Run: headless pygame with SDL's dummy video driver; simulated clock (each Clock.tick advances the game by its frame time, no real sleeping); random seed 0; keys injected as events and as key.get_pressed() state; no mouse input.
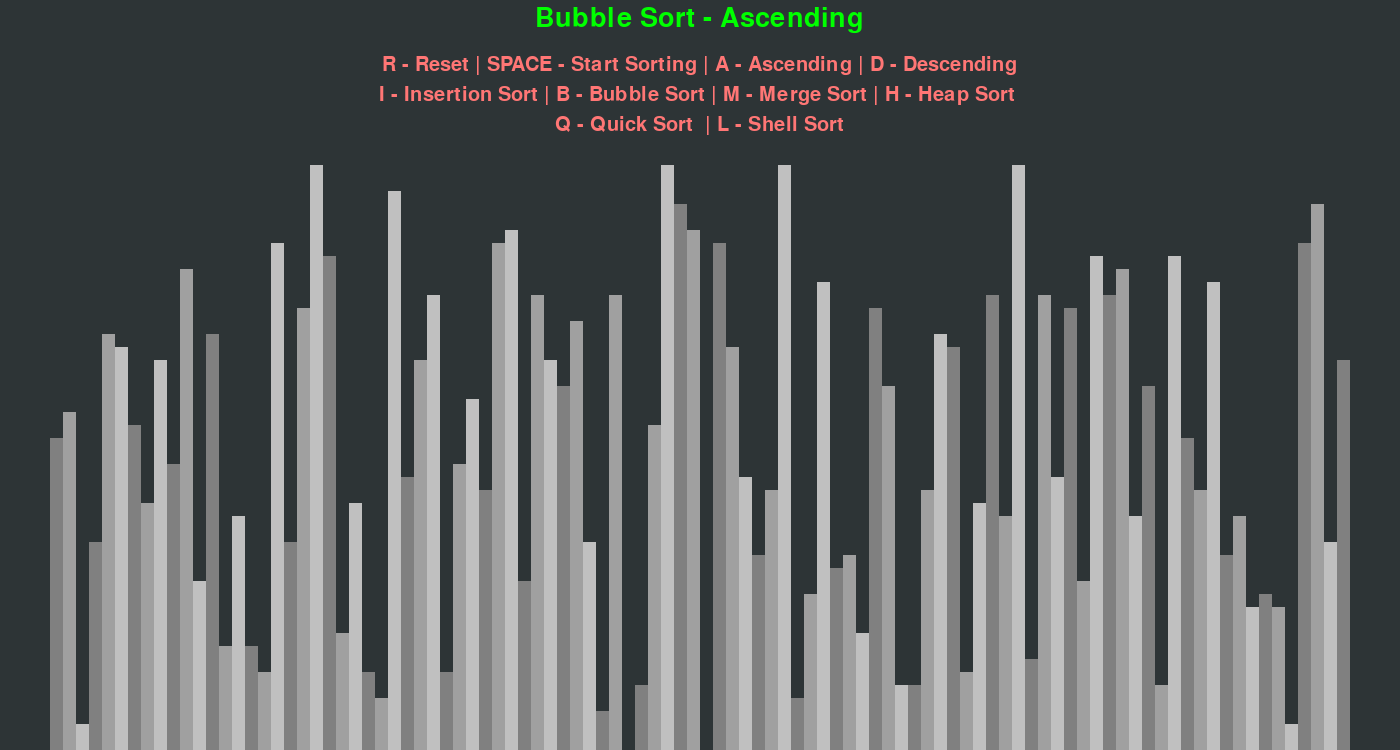
Frame 1 of 4 · flips 1–60 · no input
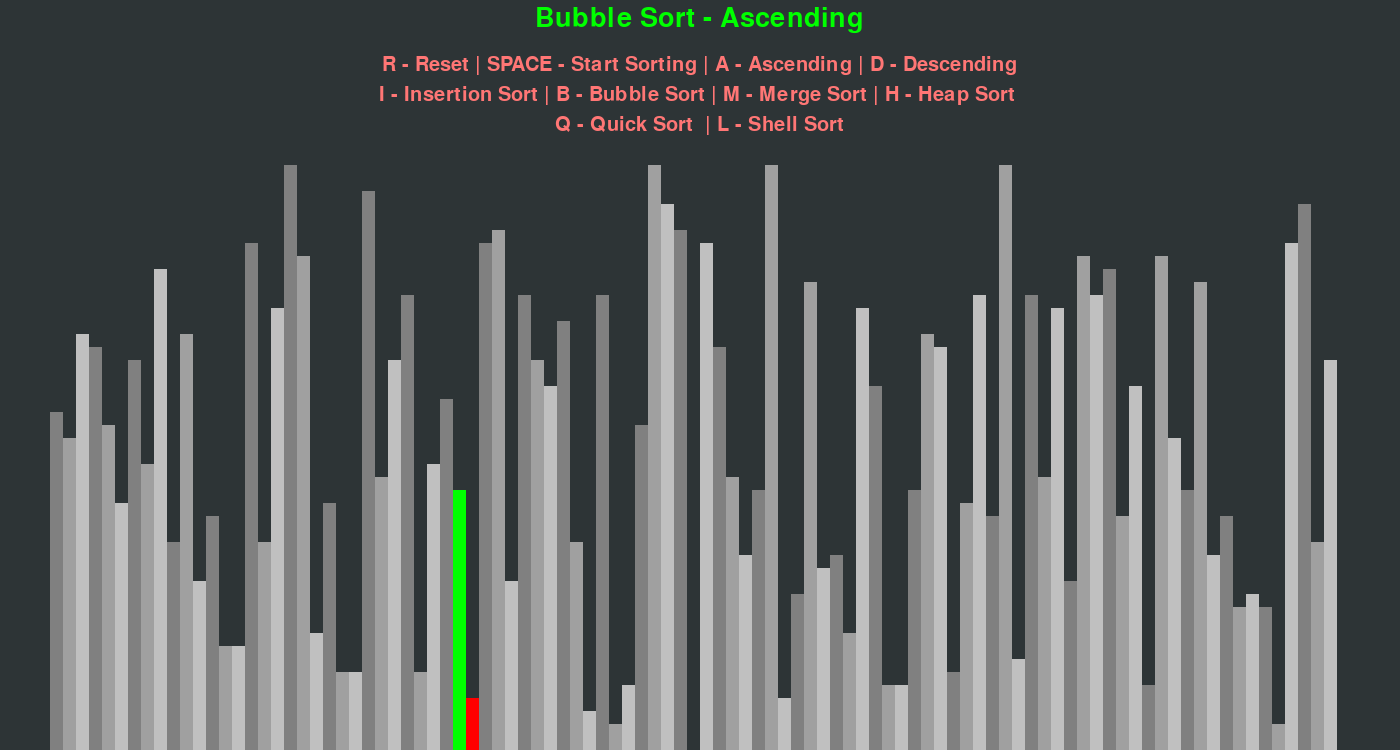
Frame 2 of 4 · flips 61–180 · tapped SPACE, RETURN · held RIGHT (→), D
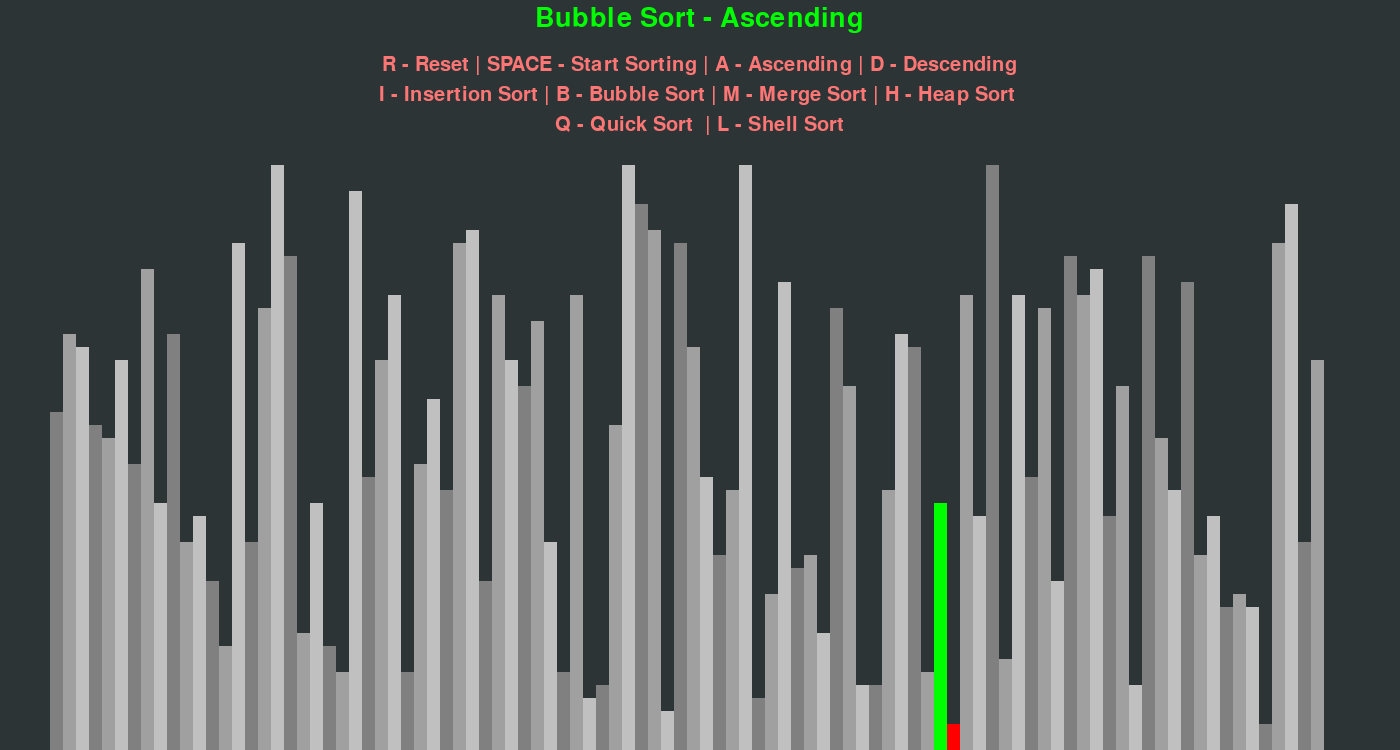
Frame 3 of 4 · flips 181–300 · held DOWN (↓), S
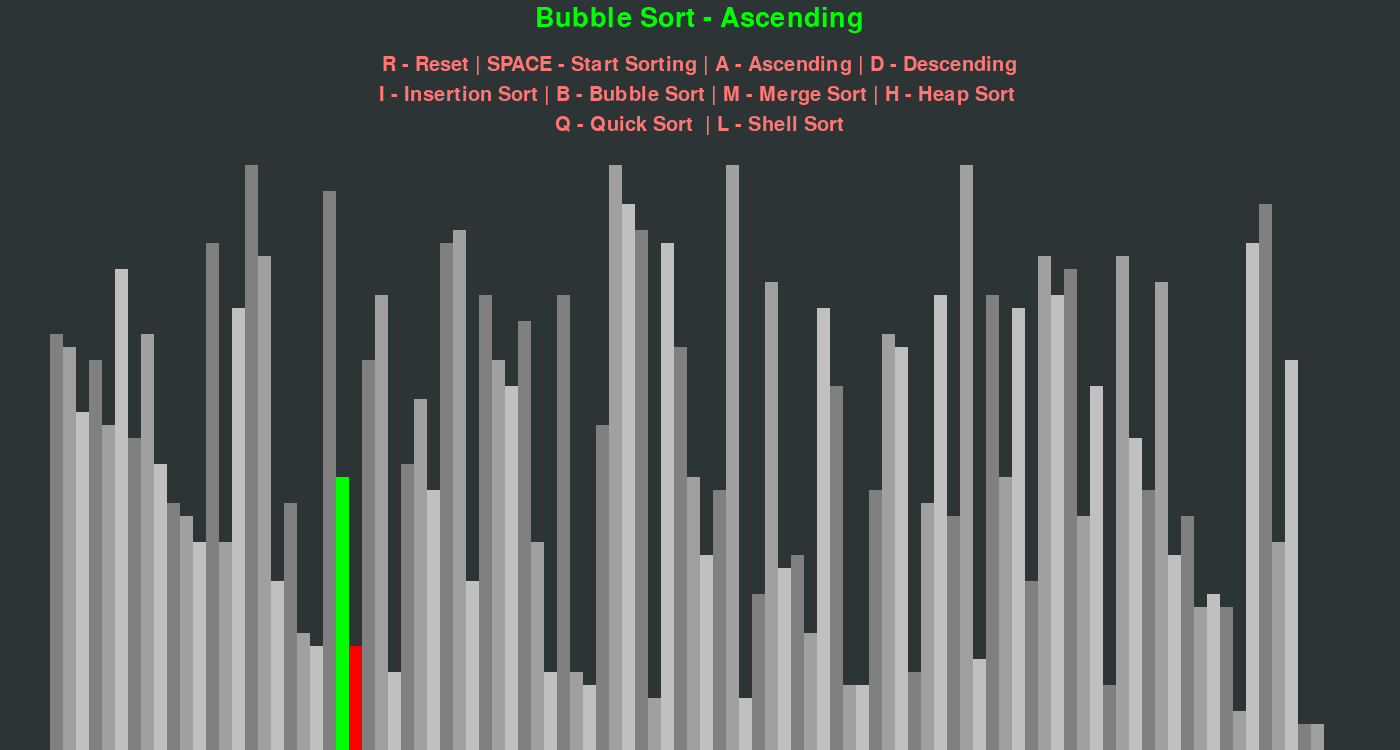
Frame 4 of 4 · flips 301–420 · held LEFT (←), A, UP (↑), W

The pygame program that drew these frames:

import pygame
import random
import math
pygame.init()


class DrawInformation:
	BACK = (255, 118, 117)
	WHITE = (45, 52, 54)
	GREEN = 0, 255, 0
	RED = 255, 0, 0
	BACKGROUND_COLOR = WHITE

	GRADIENTS = [
		(128, 128, 128),
		(160, 160, 160),
		(192, 192, 192)
	]

	FONT = pygame.font.SysFont('comicsans', 30)
	LARGE_FONT = pygame.font.SysFont('comicsans', 40)

	SIDE_PAD = 100
	TOP_PAD = 150

	def __init__(self, width, height, lst):
		self.width = width
		self.height = height

		self.window = pygame.display.set_mode((width, height))
		pygame.display.set_caption("Sorting Algorithm Visualization")
		self.set_list(lst)

	def set_list(self, lst):
		self.lst = lst
		self.min_val = min(lst)
		self.max_val = max(lst)

		self.block_width = round((self.width - self.SIDE_PAD) / len(lst))
		self.block_height = math.floor((self.height - self.TOP_PAD) / (self.max_val - self.min_val))
		self.start_x = self.SIDE_PAD // 2


def draw(draw_info, algo_name, ascending):
	draw_info.window.fill(draw_info.BACKGROUND_COLOR)

	title = draw_info.LARGE_FONT.render(f"{algo_name} - {'Ascending' if ascending else 'Descending'}", 1, draw_info.GREEN)
	draw_info.window.blit(title, (draw_info.width/2 - title.get_width()/2 , 5))

	controls = draw_info.FONT.render("R - Reset | SPACE - Start Sorting | A - Ascending | D - Descending", 1, draw_info.BACK)
	draw_info.window.blit(controls, (draw_info.width/2 - controls.get_width()/2 , 55))

	sorting = draw_info.FONT.render("I - Insertion Sort | B - Bubble Sort | M - Merge Sort | H - Heap Sort ", 1, draw_info.BACK)
	draw_info.window.blit(sorting, (draw_info.width / 2 - sorting.get_width() / 2, 85))

	sorting = draw_info.FONT.render("Q - Quick Sort  | L - Shell Sort", 1, draw_info.BACK)
	draw_info.window.blit(sorting, (draw_info.width / 2 - sorting.get_width() / 2, 115))

	draw_list(draw_info)
	pygame.display.update()


def draw_list(draw_info, color_positions=None, clear_bg=False):
	if color_positions is None:
		color_positions = {}
	lst = draw_info.lst

	if clear_bg:
		clear_rect = (draw_info.SIDE_PAD//2, draw_info.TOP_PAD,
						draw_info.width - draw_info.SIDE_PAD, draw_info.height - draw_info.TOP_PAD)
		pygame.draw.rect(draw_info.window, draw_info.BACKGROUND_COLOR, clear_rect)

	for i, val in enumerate(lst):
		x = draw_info.start_x + i * draw_info.block_width
		y = draw_info.height - (val - draw_info.min_val) * draw_info.block_height

		color = draw_info.GRADIENTS[i % 3]

		if i in color_positions:
			color = color_positions[i]

		pygame.draw.rect(draw_info.window, color, (x, y, draw_info.block_width, draw_info.height))

	if clear_bg:
		pygame.display.update()


#range of elements of the list
def generate_starting_list(n, min_val, max_val):
	lst = []

	for _ in range(n):
		#random value between min_val and max_val inclusively
		val = random.randint(min_val, max_val)
		lst.append(val)

	return lst


def count_sort(draw_info, ascending=True):
	lst = draw_info.lst
	count = [0] * (max(lst) + 1)
	for i in lst:
		count[i] += 1
	i = 0
	for j, item in enumerate(count):
		for k in range(item):
			lst[i] = j
			i += 1
			draw_list(draw_info, {i - 1: draw_info.GREEN, i: draw_info.RED}, True)
			yield True
	return lst


def bubble_sort(draw_info, ascending=True):
	lst = draw_info.lst

	for i in range(len(lst) - 1):
		for j in range(len(lst) - 1 - i):
			num1 = lst[j]
			num2 = lst[j + 1]

			if (num1 > num2 and ascending) or (num1 < num2 and not ascending):
				lst[j], lst[j + 1] = lst[j + 1], lst[j]
				draw_list(draw_info, {j: draw_info.GREEN, j + 1: draw_info.RED}, True)
				yield True

	return lst


def insertion_sort(draw_info, ascending=True):
	lst = draw_info.lst

	for i in range(1, len(lst)):
		current = lst[i]

		while True:
			ascending_sort = i > 0 and lst[i - 1] > current and ascending
			descending_sort = i > 0 and lst[i - 1] < current and not ascending

			if not ascending_sort and not descending_sort:
				break

			lst[i] = lst[i - 1]
			i = i - 1
			lst[i] = current
			draw_list(draw_info, {i - 1: draw_info.GREEN, i: draw_info.RED}, True)
			yield True

	return lst


def heap_sort(draw_info, ascending=True):
	lst = draw_info.lst

	def heapify(lst, n, i):
		largest = i
		l = 2 * i + 1
		r = 2 * i + 2

		if l < n and lst[i] < lst[l]:
			largest = l

		if r < n and lst[largest] < lst[r]:
			largest = r

		if largest != i:
			lst[i], lst[largest] = lst[largest], lst[i]
			draw_list(draw_info, {i: draw_info.GREEN, largest: draw_info.RED}, True)
			yield True
			yield from heapify(lst, n, largest)

	def heap_sort(lst, ascending=True):
		n = len(lst)

		for i in range(n, -1, -1):
			yield from heapify(lst, n, i)

		for i in range(n - 1, 0, -1):
			lst[i], lst[0] = lst[0], lst[i]
			draw_list(draw_info, {i: draw_info.GREEN, 0: draw_info.RED}, True)
			yield True
			yield from heapify(lst, i, 0)

		return lst

	yield from heap_sort(lst, ascending)
	return lst


def shell_sort(draw_info, ascending=True):
	lst = draw_info.lst

	gap = len(lst) // 2

	while gap > 0:
		for i in range(gap, len(lst)):
			temp = lst[i]
			j = i

			while j >= gap and lst[j - gap] > temp and ascending:
				lst[j] = lst[j - gap]
				j -= gap
				draw_list(draw_info, {j: draw_info.GREEN, j - gap: draw_info.RED}, True)
				yield True

			while j >= gap and lst[j - gap] < temp and not ascending:
				lst[j] = lst[j - gap]
				j -= gap
				draw_list(draw_info, {j: draw_info.GREEN, j - gap: draw_info.RED}, True)
				yield True

			lst[j] = temp
			draw_list(draw_info, {j: draw_info.GREEN}, True)
			yield True

		gap //= 2

	return lst


def merge_sort(draw_info, ascending=True):
	lst = draw_info.lst

	def merge(lst, l, m, r):
		n1 = m - l + 1
		n2 = r - m

		L = [0] * (n1)
		R = [0] * (n2)

		for i in range(0, n1):
			L[i] = lst[l + i]

		for j in range(0, n2):
			R[j] = lst[m + 1 + j]

		i = 0
		j = 0
		k = l

		while i < n1 and j < n2:
			if (L[i] <= R[j] and ascending) or (L[i] >= R[j] and not ascending):
				lst[k] = L[i]
				i += 1
			else:
				lst[k] = R[j]
				j += 1
			k += 1
			draw_list(draw_info, {k: draw_info.GREEN}, True)
			yield True

		while i < n1:
			lst[k] = L[i]
			i += 1
			k += 1
			draw_list(draw_info, {k: draw_info.GREEN}, True)
			yield True

		while j < n2:
			lst[k] = R[j]
			j += 1
			k += 1
			draw_list(draw_info, {k: draw_info.GREEN}, True)
			yield True
			return lst


def merge_sort(draw_info, ascending=True):
	lst = draw_info.lst

	def merge(lst, l, m, r):
		n1 = m - l + 1
		n2 = r - m

		L = [0] * (n1)
		R = [0] * (n2)

		for i in range(0, n1):
			L[i] = lst[l + i]

		for j in range(0, n2):
			R[j] = lst[m + 1 + j]

		i = 0
		j = 0
		k = l

		while i < n1 and j < n2:
			if (L[i] <= R[j] and ascending) or (L[i] >= R[j] and not ascending):
				lst[k] = L[i]
				i += 1
			else:
				lst[k] = R[j]
				j += 1
			k += 1
			draw_list(draw_info, {k: draw_info.GREEN}, True)
			yield True

		while i < n1:
			lst[k] = L[i]
			i += 1
			k += 1
			draw_list(draw_info, {k: draw_info.GREEN}, True)
			yield True

		while j < n2:
			lst[k] = R[j]
			j += 1
			k += 1
			draw_list(draw_info, {k: draw_info.GREEN}, True)
			yield True
			return lst

	def merge_sort(lst, l, r, ascending=True):
		if l < r:
			m = (l + (r - 1)) // 2

			yield from merge_sort(lst, l, m, ascending)
			yield from merge_sort(lst, m + 1, r, ascending)
			yield from merge(lst, l, m, r)

	yield from merge_sort(lst, 0, len(lst) - 1, ascending)
	return lst


def quick_sort(draw_info, ascending=True):
	lst = draw_info.lst

	def partition(lst, low, high, ascending=True):
		i = (low - 1)
		pivot = lst[high]

		for j in range(low, high):
			if (lst[j] < pivot and ascending) or (lst[j] > pivot and not ascending):
				i = i + 1
				lst[i], lst[j] = lst[j], lst[i]
				draw_list(draw_info, {i: draw_info.GREEN, j: draw_info.RED}, True)
				yield True

		lst[i + 1], lst[high] = lst[high], lst[i + 1]
		draw_list(draw_info, {i + 1: draw_info.GREEN, high: draw_info.RED}, True)
		yield True
		return (i + 1)

	def quick_sort(lst, low, high, ascending=True):
		if low < high:
			pi = yield from partition(lst, low, high, ascending)
			yield from quick_sort(lst, low, pi - 1, ascending)
			yield from quick_sort(lst, pi + 1, high, ascending)

	yield from quick_sort(lst, 0, len(lst) - 1, ascending)
	return lst


run = True #var for while loop
clock = pygame.time.Clock()


n = 100
min_val = 5
max_val = 50

lst = generate_starting_list(n, min_val, max_val)
draw_info = DrawInformation(1400, 750, lst)
sorting = False
ascending = True

sorting_algorithm = bubble_sort
sorting_algo_name = "Bubble Sort"
sorting_algorithm_generator = None

while run:
	clock.tick(30)

	if sorting:
		try:
			next(sorting_algorithm_generator)
		except StopIteration:
			sorting = False
	else:
		draw(draw_info, sorting_algo_name, ascending)

	for event in pygame.event.get():
		if event.type == pygame.QUIT:
			run = False
		if event.type != pygame.KEYDOWN:
			continue

		if event.key == pygame.K_r:
			lst = generate_starting_list(n, min_val, max_val)
			draw_info.set_list(lst)
			sorting = False
		elif event.key == pygame.K_SPACE and sorting is False:
			sorting = True
			sorting_algorithm_generator = sorting_algorithm(draw_info, ascending)
		elif event.key == pygame.K_a and not sorting:
			ascending = True
		elif event.key == pygame.K_d and not sorting:
			ascending = False
		elif event.key == pygame.K_i and not sorting:
			sorting_algorithm = insertion_sort
			sorting_algo_name = "Insertion Sort"
		elif event.key == pygame.K_b and not sorting:
			sorting_algorithm = bubble_sort
			sorting_algo_name = "Bubble Sort"
		elif event.key == pygame.K_m and not sorting:
			sorting_algorithm = merge_sort
			sorting_algo_name = "Merge Sort"
		elif event.key == pygame.K_h and not sorting:
			sorting_algorithm = heap_sort
			sorting_algo_name = "Heap Sort"
		elif event.key == pygame.K_q and not sorting:
			sorting_algorithm = quick_sort
			sorting_algo_name = "Quick Sort"
		elif event.key == pygame.K_l and not sorting:
			sorting_algorithm = shell_sort
			sorting_algo_name = "Shell Sort"
pygame.quit()
